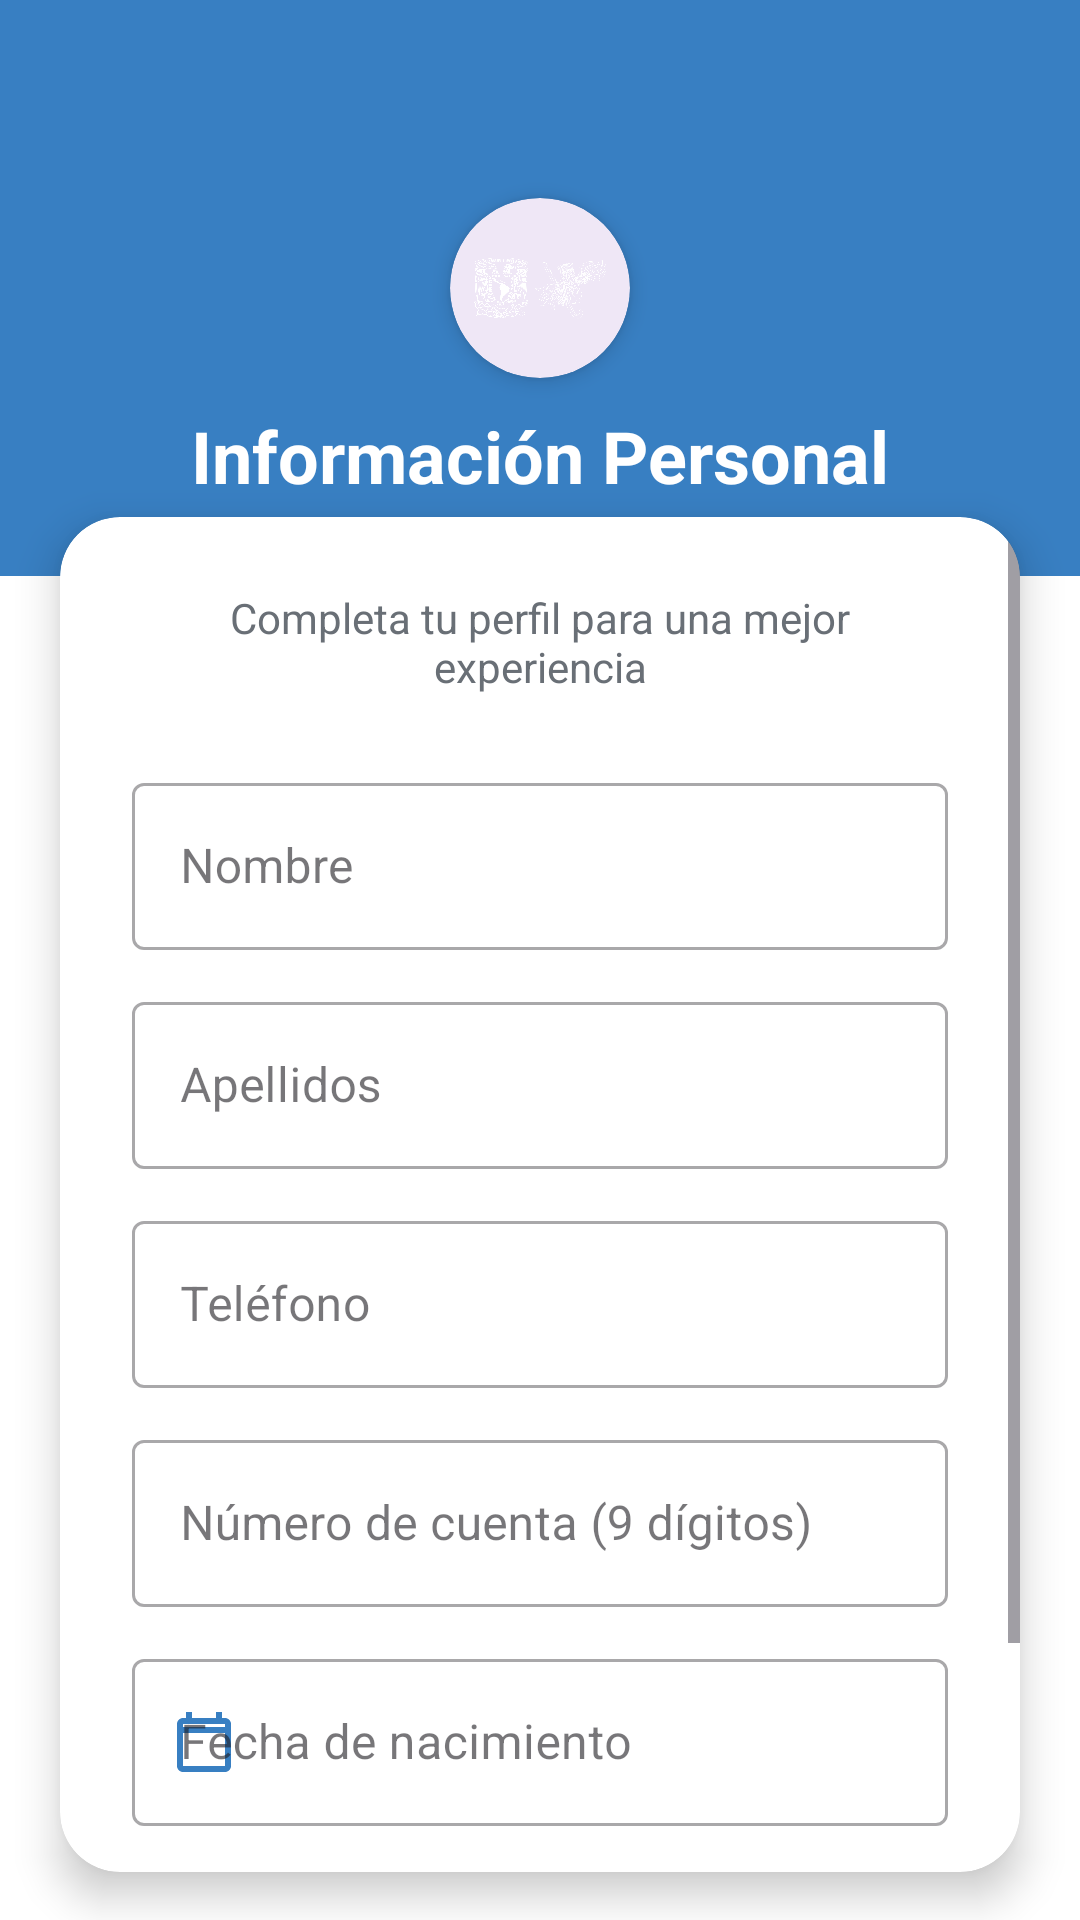

Reconstruct the res/layout file that produces this screen, plus the resources it refers to.
<!-- AndroidManifest.xml: application theme Theme.Eventos -->
<!-- res/layout/fragment_personal_info.xml -->
<?xml version="1.0" encoding="utf-8"?>
<androidx.constraintlayout.widget.ConstraintLayout xmlns:android="http://schemas.android.com/apk/res/android"
    xmlns:app="http://schemas.android.com/apk/res-auto"
    xmlns:tools="http://schemas.android.com/tools"
    android:layout_width="match_parent"
    android:layout_height="match_parent"
    android:background="@color/white"
    tools:context=".onboarding.personal.PersonalInfoFragment">

    
    <androidx.constraintlayout.widget.ConstraintLayout
        android:id="@+id/header"
        android:layout_width="match_parent"
        android:layout_height="0dp"
        android:background="@color/blue_main"
        app:layout_constraintHeight_percent="0.30"
        app:layout_constraintTop_toTopOf="parent">

        <ImageButton
            android:id="@+id/backButton"
            android:layout_width="48dp"
            android:layout_height="48dp"
            android:layout_marginStart="8dp"
            android:layout_marginTop="8dp"
            android:background="?attr/selectableItemBackgroundBorderless"
            android:src="@drawable/ic_back_arrow"
            android:contentDescription="Regresar"
            app:tint="@color/white"
            app:layout_constraintStart_toStartOf="parent"
            app:layout_constraintTop_toTopOf="parent" />

        <com.google.android.material.card.MaterialCardView
            android:id="@+id/logoCard"
            android:layout_width="60dp"
            android:layout_height="60dp"
            app:cardCornerRadius="30dp"
            app:cardElevation="4dp"
            app:strokeWidth="0dp"
            app:layout_constraintBottom_toTopOf="@+id/titleText"
            app:layout_constraintEnd_toEndOf="parent"
            app:layout_constraintStart_toStartOf="parent"
            app:layout_constraintTop_toBottomOf="@+id/backButton">

            <ImageView
                android:id="@+id/logo"
                android:layout_width="match_parent"
                android:layout_height="match_parent"
                android:padding="8dp"
                android:scaleType="fitCenter"
                android:src="@drawable/fca"
                android:contentDescription="Logo FCA" />
        </com.google.android.material.card.MaterialCardView>

        <TextView
            android:id="@+id/titleText"
            android:layout_width="wrap_content"
            android:layout_height="wrap_content"
            android:layout_marginBottom="24dp"
            android:text="Información Personal"
            android:textColor="@color/white"
            android:textSize="24sp"
            android:textStyle="bold"
            app:layout_constraintBottom_toBottomOf="parent"
            app:layout_constraintEnd_toEndOf="parent"
            app:layout_constraintStart_toStartOf="parent" />

    </androidx.constraintlayout.widget.ConstraintLayout>

    
    <androidx.cardview.widget.CardView
        android:layout_width="match_parent"
        android:layout_height="0dp"
        android:layout_marginHorizontal="20dp"
        android:layout_marginTop="-20dp"
        android:layout_marginBottom="16dp"
        app:cardCornerRadius="20dp"
        app:cardElevation="8dp"
        app:layout_constraintBottom_toBottomOf="parent"
        app:layout_constraintTop_toBottomOf="@+id/header">

        <ScrollView
            android:layout_width="match_parent"
            android:layout_height="match_parent"
            android:fillViewport="true">

            <LinearLayout
                android:layout_width="match_parent"
                android:layout_height="wrap_content"
                android:orientation="vertical"
                android:padding="24dp">

                <TextView
                    android:layout_width="match_parent"
                    android:layout_height="wrap_content"
                    android:text="Completa tu perfil para una mejor experiencia"
                    android:textColor="@color/disabled_text"
                    android:textSize="14sp"
                    android:gravity="center"
                    android:layout_marginBottom="24dp" />

                <com.google.android.material.textfield.TextInputLayout
                    android:id="@+id/firstNameLayout"
                    style="@style/Widget.MaterialComponents.TextInputLayout.OutlinedBox"
                    android:layout_width="match_parent"
                    android:layout_height="wrap_content"
                    android:hint="Nombre"
                    app:startIconDrawable="@drawable/account_ic"
                    app:startIconTint="@color/blue_main">

                    <com.google.android.material.textfield.TextInputEditText
                        android:id="@+id/firstNameEdit"
                        android:layout_width="match_parent"
                        android:layout_height="wrap_content"
                        android:inputType="textPersonName" />
                </com.google.android.material.textfield.TextInputLayout>

                <com.google.android.material.textfield.TextInputLayout
                    android:id="@+id/lastNameLayout"
                    style="@style/Widget.MaterialComponents.TextInputLayout.OutlinedBox"
                    android:layout_width="match_parent"
                    android:layout_height="wrap_content"
                    android:layout_marginTop="12dp"
                    android:hint="Apellidos"
                    app:startIconDrawable="@drawable/account_ic"
                    app:startIconTint="@color/blue_main">

                    <com.google.android.material.textfield.TextInputEditText
                        android:id="@+id/lastNameEdit"
                        android:layout_width="match_parent"
                        android:layout_height="wrap_content"
                        android:inputType="textPersonName" />
                </com.google.android.material.textfield.TextInputLayout>

                <com.google.android.material.textfield.TextInputLayout
                    android:id="@+id/phoneLayout"
                    style="@style/Widget.MaterialComponents.TextInputLayout.OutlinedBox"
                    android:layout_width="match_parent"
                    android:layout_height="wrap_content"
                    android:layout_marginTop="12dp"
                    android:hint="Teléfono"
                    app:startIconDrawable="@drawable/account_ic"
                    app:startIconTint="@color/blue_main">

                    <com.google.android.material.textfield.TextInputEditText
                        android:id="@+id/phoneEdit"
                        android:layout_width="match_parent"
                        android:layout_height="wrap_content"
                        android:inputType="phone" />
                </com.google.android.material.textfield.TextInputLayout>

                <com.google.android.material.textfield.TextInputLayout
                    android:id="@+id/studentIdLayout"
                    style="@style/Widget.MaterialComponents.TextInputLayout.OutlinedBox"
                    android:layout_width="match_parent"
                    android:layout_height="wrap_content"
                    android:layout_marginTop="12dp"
                    android:hint="Número de cuenta (9 dígitos)"
                    app:startIconDrawable="@drawable/account_ic"
                    app:startIconTint="@color/blue_main">

                    <com.google.android.material.textfield.TextInputEditText
                        android:id="@+id/studentIdEdit"
                        android:layout_width="match_parent"
                        android:layout_height="wrap_content"
                        android:inputType="number"
                        android:maxLength="9" />
                </com.google.android.material.textfield.TextInputLayout>

                <com.google.android.material.textfield.TextInputLayout
                    android:id="@+id/dobLayout"
                    style="@style/Widget.MaterialComponents.TextInputLayout.OutlinedBox"
                    android:layout_width="match_parent"
                    android:layout_height="wrap_content"
                    android:layout_marginTop="12dp"
                    android:hint="Fecha de nacimiento"
                    app:startIconDrawable="@drawable/ic_calendar_modern"
                    app:startIconTint="@color/blue_main">

                    <com.google.android.material.textfield.TextInputEditText
                        android:id="@+id/dobEdit"
                        android:layout_width="match_parent"
                        android:layout_height="wrap_content"
                        android:focusable="false"
                        android:clickable="true"
                        android:inputType="none" />
                </com.google.android.material.textfield.TextInputLayout>

                <com.google.android.material.button.MaterialButton
                    android:id="@+id/continueButton"
                    android:layout_width="match_parent"
                    android:layout_height="wrap_content"
                    android:layout_marginTop="32dp"
                    android:padding="12dp"
                    android:text="Guardar información"
                    android:textAllCaps="true"
                    android:textStyle="bold"
                    app:cornerRadius="12dp"
                    app:backgroundTint="@color/blue_main" />

            </LinearLayout>
        </ScrollView>
    </androidx.cardview.widget.CardView>

</androidx.constraintlayout.widget.ConstraintLayout>
<!-- resources referenced by this layout -->
<resources>
  <color name="blue_main">#387FC2</color>
  <color name="disabled_text">#696F76</color>
  <color name="white">#FFFFFFFF</color>
  <!-- drawable fca: png bitmap (drawable, 245409 bytes) -->
  <!-- drawable ic_calendar_modern (drawable) -->
  <?xml version="1.0" encoding="utf-8"?>
  <vector xmlns:android="http://schemas.android.com/apk/res/android"
      android:width="24dp"
      android:height="24dp"
      android:viewportWidth="24"
      android:viewportHeight="24">
      <path
          android:fillColor="#000000"
          android:pathData="M19,4h-1V2h-2v2H8V2H6v2H5C3.89,4 3,4.9 3,6v14c0,1.1 0.89,2 2,2h14c1.1,0 2,-0.9 2,-2V6C21,4.9 20.1,4 19,4zM19,20H5V9h14V20zM19,7H5V6h14V7z" />
  </vector>
  <style name="Theme.Eventos" parent="Base.Theme.Eventos" />
  <style name="Base.Theme.Eventos" parent="Theme.Material3.DayNight.NoActionBar">
          
          
      </style>
</resources>
